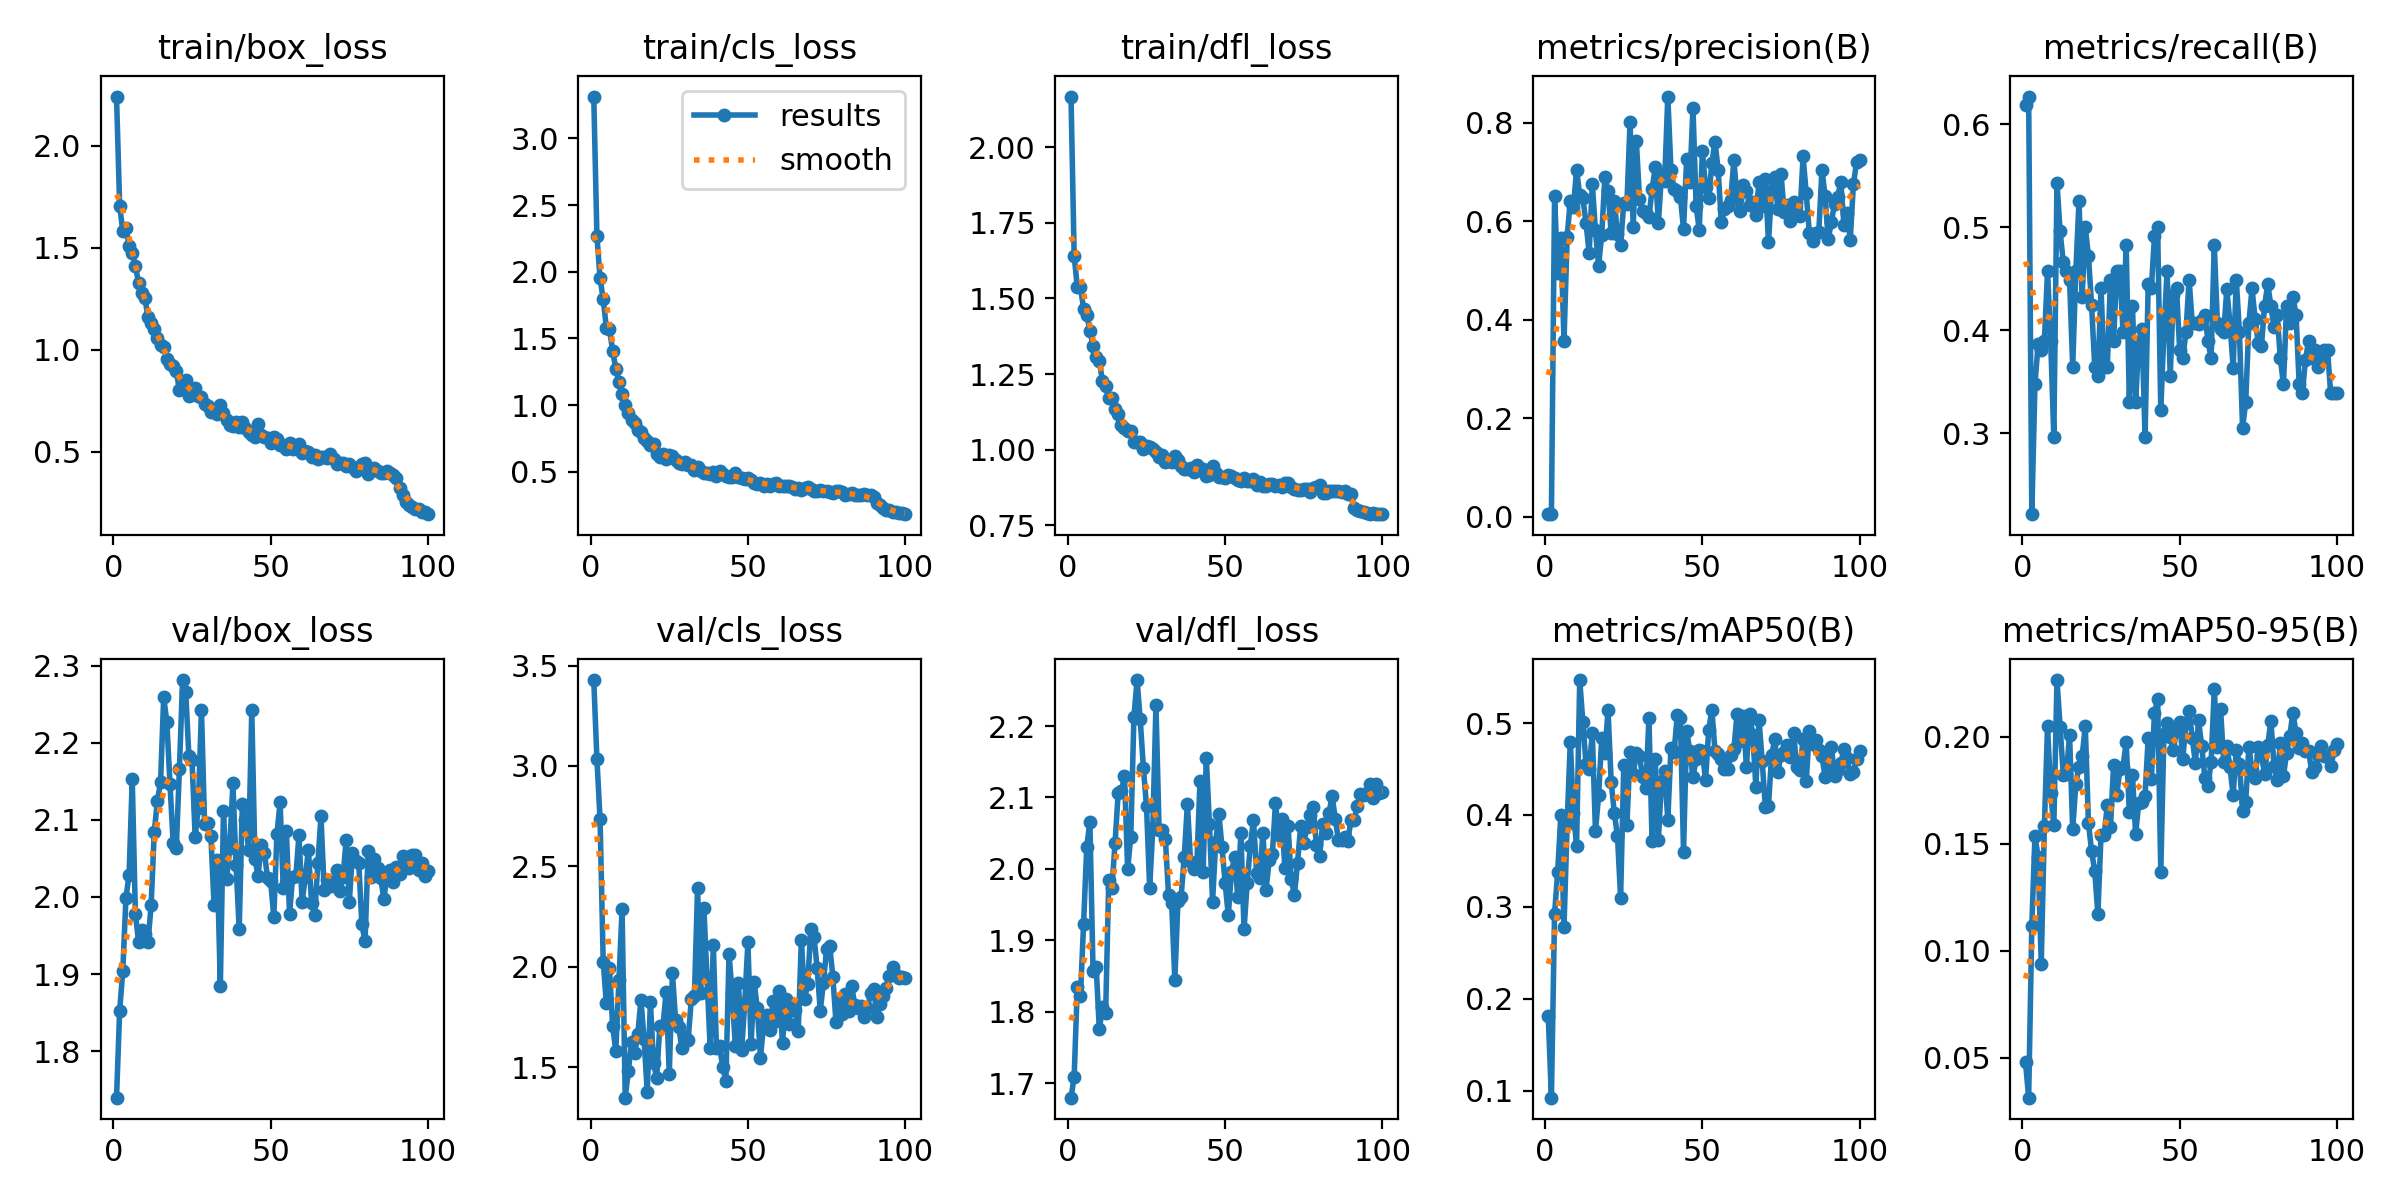

Values plotted in this chart, from the file beside it:
epoch, time, train/box_loss, train/cls_loss, train/dfl_loss, metrics/precision(B), metrics/recall(B), metrics/mAP50(B), metrics/mAP50-95(B), val/box_loss, val/cls_loss, val/dfl_loss, lr/pg0, lr/pg1, lr/pg2
1, 2.287, 2.242, 3.313, 2.168, 0.0053, 0.6186, 0.1811, 0.04784, 1.74, 3.428, 1.679, 0.00046, 0.00046, 0.00046
2, 3.715, 1.706, 2.269, 1.641, 0.00538, 0.6271, 0.09245, 0.03129, 1.852, 3.035, 1.709, 0.0009307, 0.0009307, 0.0009307
3, 4.997, 1.581, 1.95, 1.537, 0.6511, 0.2214, 0.2923, 0.1114, 1.904, 2.735, 1.835, 0.001392, 0.001392, 0.001392
4, 6.314, 1.597, 1.796, 1.538, 0.495, 0.3475, 0.3382, 0.1538, 1.999, 2.025, 1.822, 0.001844, 0.001844, 0.001844
5, 7.626, 1.511, 1.58, 1.465, 0.5658, 0.3865, 0.4004, 0.1438, 2.029, 1.818, 1.923, 0.001921, 0.001921, 0.001921
6, 8.893, 1.476, 1.57, 1.445, 0.3564, 0.3814, 0.2781, 0.09392, 2.153, 1.992, 2.031, 0.001901, 0.001901, 0.001901
7, 10.15, 1.411, 1.407, 1.393, 0.5685, 0.3898, 0.3902, 0.1581, 1.978, 1.706, 2.066, 0.001881, 0.001881, 0.001881
8, 11.47, 1.329, 1.275, 1.343, 0.642, 0.4576, 0.4799, 0.2052, 1.942, 1.581, 1.857, 0.001861, 0.001861, 0.001861
9, 12.72, 1.279, 1.172, 1.306, 0.6284, 0.3898, 0.4024, 0.1737, 1.958, 1.932, 1.863, 0.001842, 0.001842, 0.001842
10, 13.9, 1.256, 1.082, 1.292, 0.7053, 0.2966, 0.3665, 0.1587, 1.952, 2.285, 1.775, 0.001822, 0.001822, 0.001822
11, 15.13, 1.159, 1.001, 1.226, 0.6535, 0.5436, 0.5468, 0.2266, 1.941, 1.348, 1.806, 0.001802, 0.001802, 0.001802
12, 16.47, 1.133, 0.9386, 1.212, 0.6465, 0.496, 0.5012, 0.2048, 1.989, 1.483, 1.798, 0.001782, 0.001782, 0.001782
13, 17.78, 1.102, 0.8869, 1.169, 0.5975, 0.4661, 0.4557, 0.1823, 2.084, 1.625, 1.984, 0.001762, 0.001762, 0.001762
14, 19.09, 1.06, 0.8703, 1.17, 0.5348, 0.4576, 0.4496, 0.1827, 2.125, 1.572, 1.973, 0.001743, 0.001743, 0.001743
15, 20.35, 1.026, 0.8179, 1.133, 0.6754, 0.4491, 0.489, 0.2008, 2.149, 1.667, 2.036, 0.001723, 0.001723, 0.001723
16, 21.57, 1.015, 0.7962, 1.119, 0.5815, 0.3644, 0.3822, 0.1568, 2.259, 1.834, 2.107, 0.001703, 0.001703, 0.001703
17, 22.82, 0.9558, 0.7513, 1.082, 0.5101, 0.4576, 0.4213, 0.178, 2.226, 1.639, 2.108, 0.001683, 0.001683, 0.001683
18, 24.09, 0.9314, 0.7349, 1.071, 0.573, 0.5254, 0.4836, 0.1859, 2.147, 1.376, 2.13, 0.001663, 0.001663, 0.001663
19, 25.31, 0.9189, 0.7012, 1.062, 0.6906, 0.4322, 0.4673, 0.1909, 2.07, 1.822, 1.999, 0.001644, 0.001644, 0.001644
20, 26.54, 0.8952, 0.7115, 1.061, 0.6613, 0.5, 0.5138, 0.205, 2.064, 1.519, 2.045, 0.001624, 0.001624, 0.001624
21, 27.79, 0.8033, 0.6317, 1.024, 0.5761, 0.4723, 0.4361, 0.1598, 2.166, 1.448, 2.213, 0.001604, 0.001604, 0.001604
22, 29.06, 0.8186, 0.6154, 1.026, 0.6417, 0.4249, 0.4023, 0.1466, 2.281, 1.707, 2.264, 0.001584, 0.001584, 0.001584
23, 30.34, 0.8502, 0.6315, 1.027, 0.5737, 0.3644, 0.3768, 0.1374, 2.266, 1.704, 2.209, 0.001564, 0.001564, 0.001564
24, 31.63, 0.7757, 0.596, 1.001, 0.5518, 0.3559, 0.3102, 0.1171, 2.183, 1.875, 2.142, 0.001545, 0.001545, 0.001545
25, 32.9, 0.8083, 0.625, 1.012, 0.6382, 0.4407, 0.4543, 0.154, 2.178, 1.467, 2.088, 0.001525, 0.001525, 0.001525
26, 34.18, 0.8113, 0.6225, 1.008, 0.6354, 0.3644, 0.3895, 0.1541, 2.078, 1.968, 1.974, 0.001505, 0.001505, 0.001505
27, 35.48, 0.7729, 0.5865, 1.002, 0.8023, 0.3644, 0.4688, 0.1679, 2.116, 1.737, 2.057, 0.001485, 0.001485, 0.001485
28, 36.74, 0.7685, 0.5693, 0.9914, 0.5889, 0.4491, 0.4442, 0.1577, 2.243, 1.702, 2.229, 0.001465, 0.001465, 0.001465
29, 38.01, 0.7327, 0.5584, 0.9764, 0.7628, 0.3898, 0.4678, 0.1867, 2.095, 1.593, 2.054, 0.001446, 0.001446, 0.001446
30, 39.28, 0.7264, 0.5731, 0.9834, 0.6462, 0.4576, 0.464, 0.1726, 2.096, 1.65, 2.054, 0.001426, 0.001426, 0.001426
31, 40.55, 0.6962, 0.5493, 0.9586, 0.6217, 0.4576, 0.4416, 0.1849, 2.079, 1.634, 2.041, 0.001406, 0.001406, 0.001406
32, 41.84, 0.6999, 0.5491, 0.9607, 0.6162, 0.3983, 0.4291, 0.1861, 1.99, 1.837, 1.964, 0.001386, 0.001386, 0.001386
33, 43.09, 0.6853, 0.5131, 0.9585, 0.6079, 0.483, 0.505, 0.1974, 2.048, 1.855, 1.952, 0.001366, 0.001366, 0.001366
34, 44.38, 0.7305, 0.5333, 0.9791, 0.6649, 0.3305, 0.3718, 0.165, 1.884, 2.392, 1.844, 0.001347, 0.001347, 0.001347
35, 45.66, 0.6899, 0.5108, 0.9647, 0.7095, 0.4237, 0.4613, 0.1822, 2.112, 1.87, 1.955, 0.001327, 0.001327, 0.001327
36, 46.94, 0.6542, 0.4924, 0.9466, 0.5959, 0.3305, 0.3727, 0.1544, 2.023, 2.294, 1.961, 0.001307, 0.001307, 0.001307
37, 48.1, 0.634, 0.4938, 0.9345, 0.6961, 0.3883, 0.4366, 0.1693, 2.064, 1.943, 2.017, 0.001287, 0.001287, 0.001287
38, 49.26, 0.6263, 0.4819, 0.9365, 0.683, 0.4017, 0.4479, 0.1694, 2.147, 1.598, 2.091, 0.001267, 0.001267, 0.001267
39, 50.54, 0.645, 0.4979, 0.9402, 0.8535, 0.2963, 0.3946, 0.1725, 2.041, 2.109, 2.01, 0.001248, 0.001248, 0.001248
40, 51.82, 0.6225, 0.4678, 0.9246, 0.7049, 0.4454, 0.4729, 0.1997, 1.958, 1.596, 1.999, 0.001228, 0.001228, 0.001228
41, 53.09, 0.6472, 0.5102, 0.9502, 0.6662, 0.4407, 0.4686, 0.1804, 2.121, 1.603, 2.007, 0.001208, 0.001208, 0.001208
42, 54.36, 0.6155, 0.4857, 0.9313, 0.6624, 0.4915, 0.5082, 0.2113, 2.1, 1.5, 2.123, 0.001188, 0.001188, 0.001188
43, 55.62, 0.5994, 0.4727, 0.9355, 0.6491, 0.5, 0.5059, 0.2176, 2.061, 1.433, 1.995, 0.001168, 0.001168, 0.001168
44, 56.91, 0.5807, 0.4643, 0.9138, 0.585, 0.3226, 0.36, 0.1366, 2.242, 2.062, 2.156, 0.001149, 0.001149, 0.001149
45, 58.2, 0.5751, 0.4623, 0.9175, 0.7268, 0.3983, 0.4917, 0.2012, 2.049, 1.868, 2.063, 0.001129, 0.001129, 0.001129
46, 59.5, 0.6353, 0.49, 0.9445, 0.679, 0.4576, 0.4697, 0.2065, 2.028, 1.605, 1.954, 0.001109, 0.001109, 0.001109
47, 60.74, 0.5843, 0.4649, 0.9224, 0.8312, 0.3559, 0.4409, 0.1999, 2.068, 1.919, 2.038, 0.001089, 0.001089, 0.001089
48, 62, 0.5717, 0.4539, 0.9108, 0.6308, 0.4344, 0.4611, 0.1938, 2.058, 1.584, 2.077, 0.001069, 0.001069, 0.001069
49, 63.27, 0.569, 0.4499, 0.9082, 0.5829, 0.4407, 0.471, 0.2033, 2.025, 1.821, 2.03, 0.00105, 0.00105, 0.00105
50, 64.57, 0.5434, 0.4535, 0.9062, 0.7423, 0.3814, 0.4698, 0.2069, 2.021, 2.123, 1.98, 0.00103, 0.00103, 0.00103
51, 65.85, 0.5744, 0.4421, 0.9163, 0.6699, 0.3729, 0.4377, 0.1898, 1.974, 1.614, 1.935, 0.00101, 0.00101, 0.00101
52, 67.14, 0.5647, 0.4189, 0.9137, 0.6469, 0.3983, 0.4924, 0.2064, 2.082, 1.923, 1.996, 0.0009902, 0.0009902, 0.0009902
53, 68.41, 0.5336, 0.4116, 0.9068, 0.7181, 0.4491, 0.5145, 0.212, 2.123, 1.793, 2.017, 0.0009704, 0.0009704, 0.0009704
54, 69.72, 0.5325, 0.4186, 0.9002, 0.7621, 0.4068, 0.4698, 0.1996, 2.012, 1.547, 1.961, 0.0009506, 0.0009506, 0.0009506
55, 70.98, 0.5151, 0.3971, 0.8976, 0.7047, 0.4068, 0.4662, 0.1876, 2.086, 1.714, 2.051, 0.0009308, 0.0009308, 0.0009308
56, 72.23, 0.5446, 0.4122, 0.9065, 0.5995, 0.4059, 0.4613, 0.2077, 1.978, 1.758, 1.915, 0.000911, 0.000911, 0.000911
57, 73.52, 0.5124, 0.3972, 0.8971, 0.6251, 0.4098, 0.4502, 0.196, 2.026, 1.687, 1.98, 0.0008912, 0.0008912, 0.0008912
58, 74.8, 0.5181, 0.408, 0.8962, 0.6314, 0.4153, 0.4498, 0.181, 2.027, 1.829, 2.032, 0.0008714, 0.0008714, 0.0008714
59, 76.06, 0.5382, 0.4192, 0.9019, 0.6441, 0.3898, 0.4652, 0.1772, 2.08, 1.732, 2.069, 0.0008516, 0.0008516, 0.0008516
60, 77.3, 0.4962, 0.3931, 0.8824, 0.7248, 0.3729, 0.4713, 0.1882, 1.993, 1.878, 1.995, 0.0008318, 0.0008318, 0.0008318
... 40 more rows
